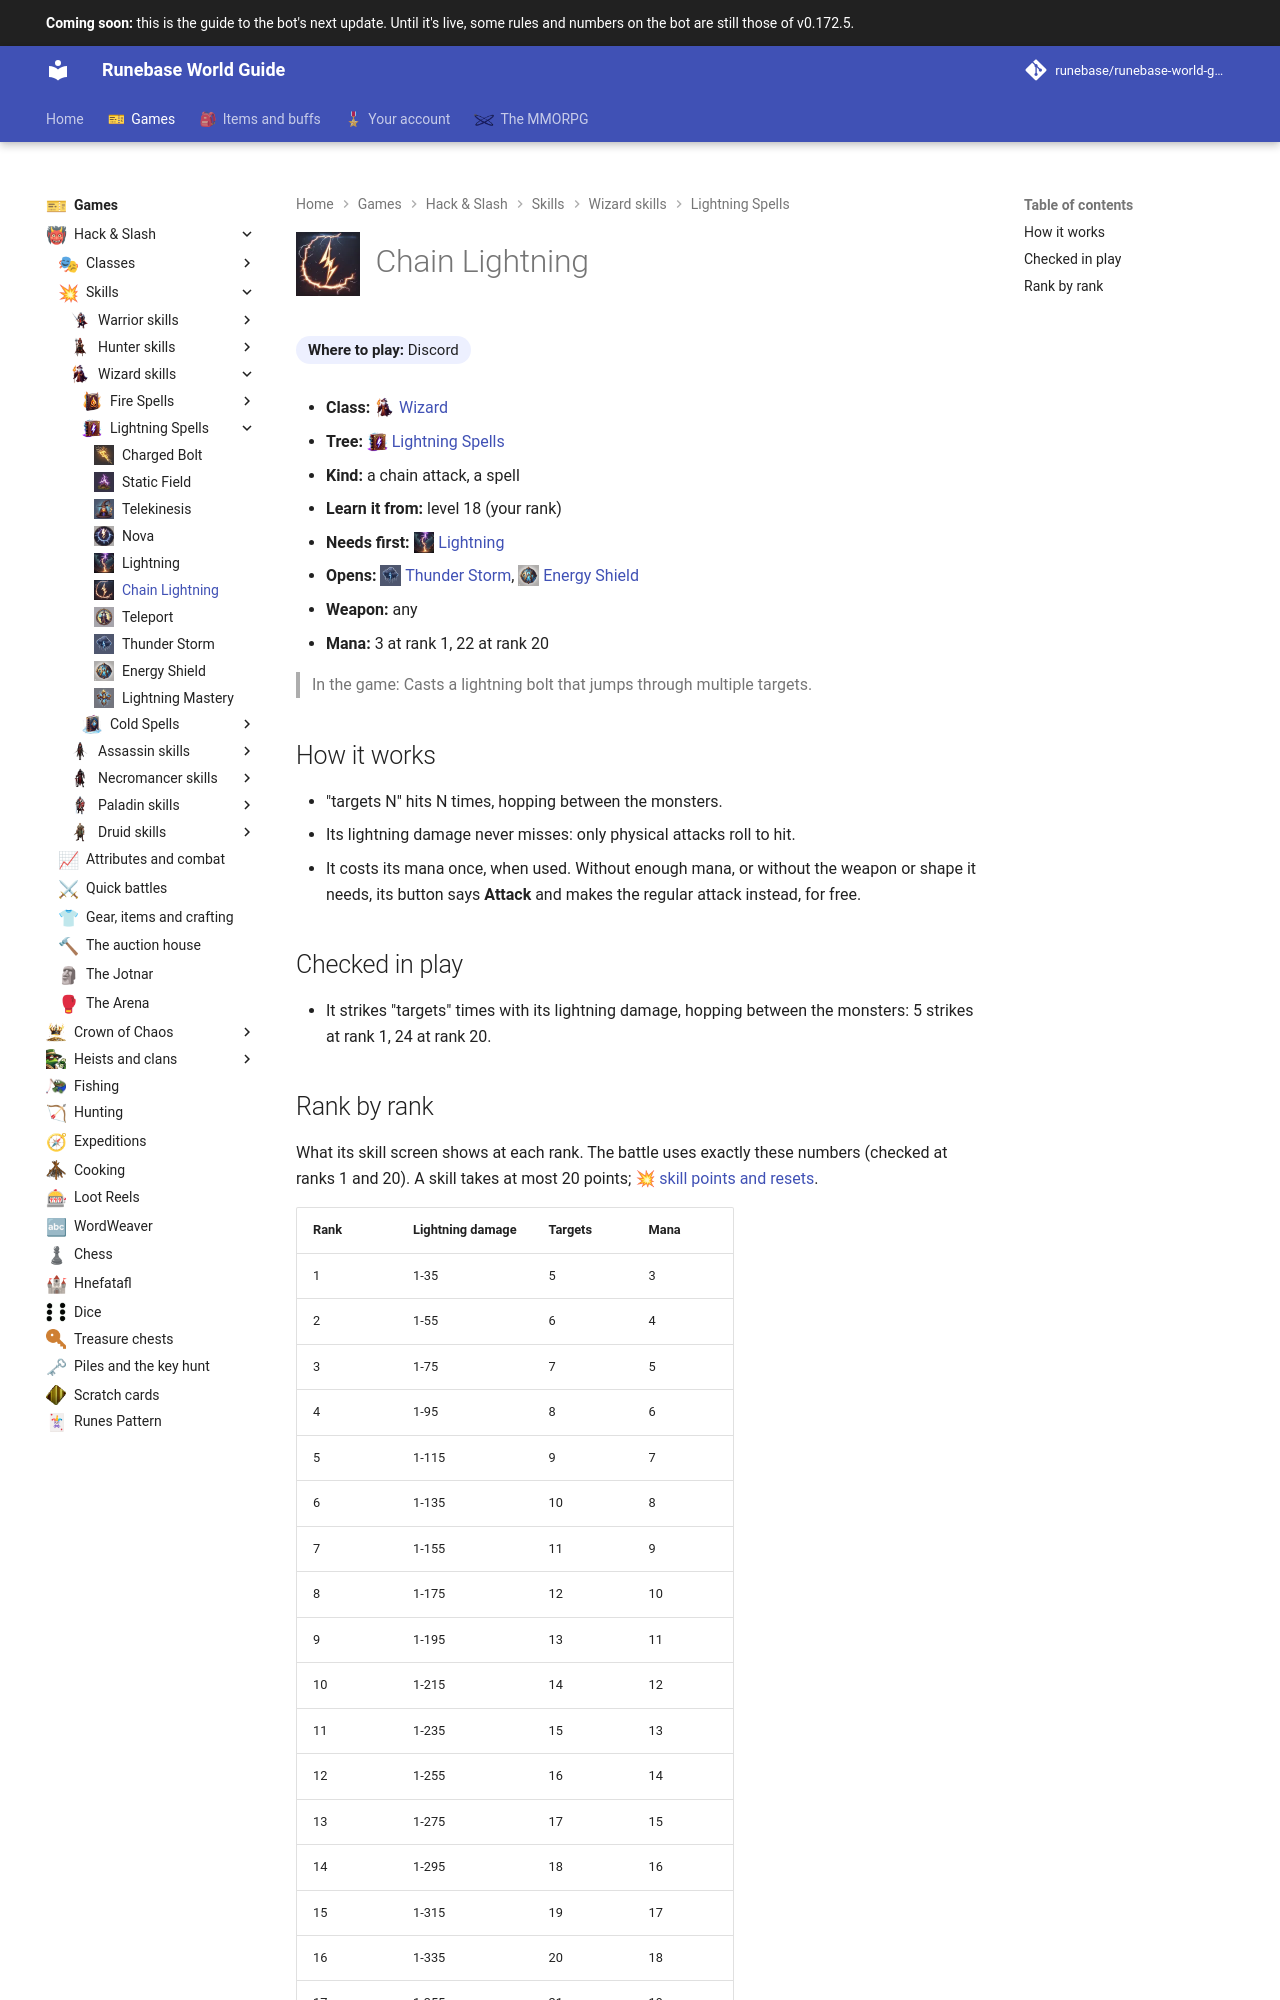

repository: Runebase/runebase-world-guide · page: next/games/hack-and-slash/skills/wizard/lightning-spells/chain-lightning/index.html · generator: mkdocs

---
title: "Chain Lightning"
icon: guide/nav
nav_icon: "assets/icons/skill/wizard/chain-lightning.webp"
---

# ![Chain Lightning](../../../../../assets/icons/skill/wizard/chain-lightning.webp){ .gi .gi-title width="64" height="64" loading="lazy" } Chain Lightning

**Where to play:** Discord
{ .where-to-play }

- **Class:** <span class="gi-m">![](../../../../../assets/icons/class/wizard.webp){ .gi .gi-mention width="20" height="20" loading="lazy" }&nbsp;[Wizard](../../../classes/wizard.md)</span>
- **Tree:** <span class="gi-m">![](../../../../../assets/icons/skill-tree/lightning-spells.webp){ .gi .gi-mention width="20" height="20" loading="lazy" }&nbsp;[Lightning Spells](index.md)</span>
- **Kind:** a chain attack, a spell
- **Learn it from:** level 18 (your rank)
- **Needs first:** <span class="gi-m">![](../../../../../assets/icons/skill/wizard/lightning.webp){ .gi .gi-mention width="20" height="20" loading="lazy" }&nbsp;[Lightning](lightning.md)</span>
- **Opens:** <span class="gi-m">![](../../../../../assets/icons/skill/wizard/thunder-storm.webp){ .gi .gi-mention width="20" height="20" loading="lazy" }&nbsp;[Thunder Storm](thunder-storm.md)</span>, <span class="gi-m">![](../../../../../assets/icons/skill/wizard/energy-shield.webp){ .gi .gi-mention width="20" height="20" loading="lazy" }&nbsp;[Energy Shield](energy-shield.md)</span>
- **Weapon:** any
- **Mana:** 3 at rank 1, 22 at rank 20

> In the game: Casts a lightning bolt that jumps through multiple targets.

## How it works

- "targets N" hits N times, hopping between the monsters.
- Its lightning damage never misses: only physical attacks roll to hit.
- It costs its mana once, when used. Without enough mana, or without the weapon or shape it needs, its button says **Attack** and makes the regular attack instead, for free.

## Checked in play

- It strikes "targets" times with its lightning damage, hopping between the monsters: 5 strikes at rank 1, 24 at rank 20.
